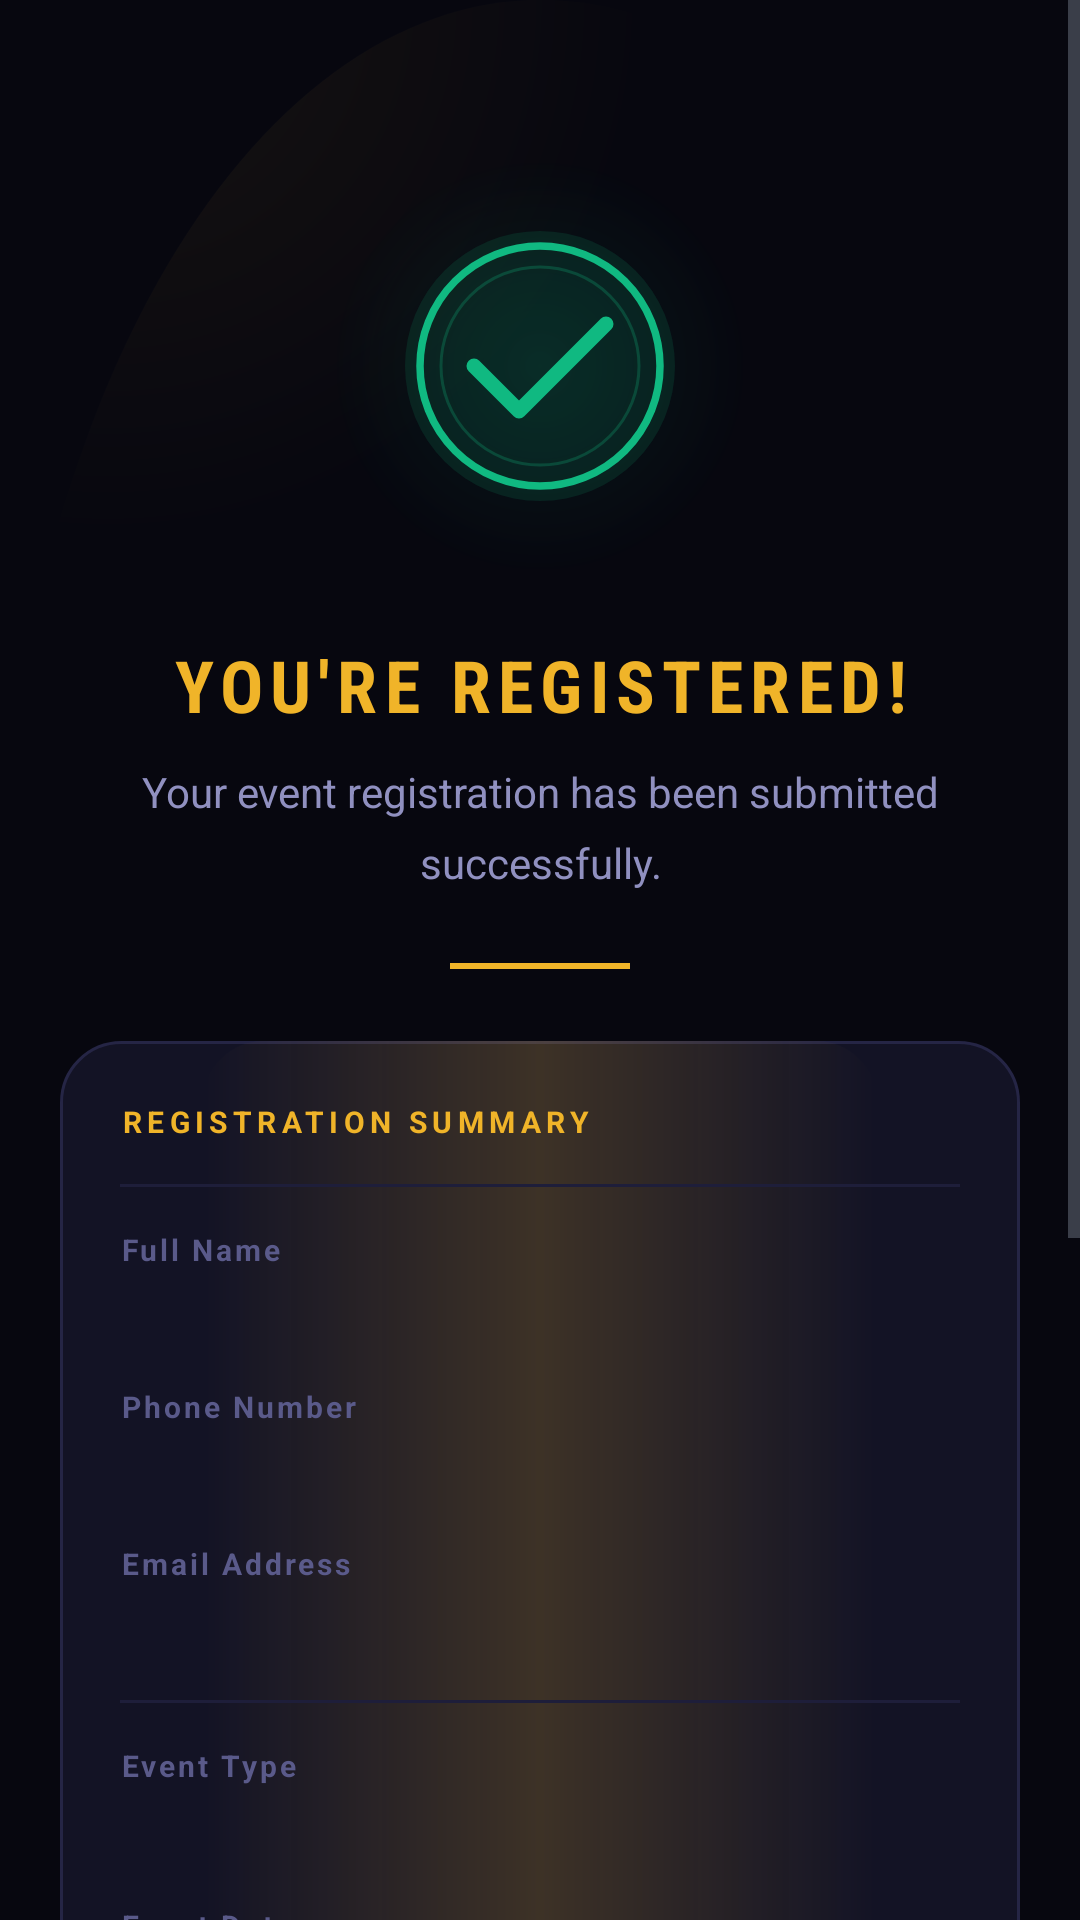

Produce the Android XML layout that renders to this screen, including the resource entries it uses.
<!-- AndroidManifest.xml: application theme Theme._2023CS28_SectionA -->
<!-- res/layout/activity_confirmation.xml -->
<?xml version="1.0" encoding="utf-8"?>
<ScrollView
    xmlns:android="http://schemas.android.com/apk/res/android"
    android:layout_width="match_parent"
    android:layout_height="match_parent"
    android:background="@drawable/bg_dark"
    android:fillViewport="true">

    <LinearLayout
        android:layout_width="match_parent"
        android:layout_height="wrap_content"
        android:orientation="vertical"
        android:gravity="center_horizontal"
        android:paddingStart="20dp"
        android:paddingEnd="20dp"
        android:paddingTop="52dp"
        android:paddingBottom="36dp">

        
        <FrameLayout
            android:layout_width="140dp"
            android:layout_height="140dp"
            android:layout_marginBottom="20dp">
            <View
                android:layout_width="140dp"
                android:layout_height="140dp"
                android:background="@drawable/success_glow_bg"
                android:alpha="0.6" />
            <ImageView
                android:id="@+id/ivSuccessCheck"
                android:layout_width="100dp"
                android:layout_height="100dp"
                android:layout_gravity="center"
                android:src="@drawable/ic_check_success"
                android:scaleType="fitCenter"
                android:contentDescription="Success" />
        </FrameLayout>

        <TextView
            android:layout_width="wrap_content"
            android:layout_height="wrap_content"
            android:text="@string/confirm_headline"
            android:textColor="#F0B429"
            android:textSize="24sp"
            android:textStyle="bold"
            android:letterSpacing="0.1"
            android:fontFamily="sans-serif-condensed"
            android:gravity="center"
            android:layout_marginBottom="10dp" />

        <TextView
            android:layout_width="280dp"
            android:layout_height="wrap_content"
            android:text="@string/confirm_success"
            android:textColor="#9090C0"
            android:textSize="14sp"
            android:gravity="center"
            android:lineSpacingMultiplier="1.4"
            android:layout_marginBottom="24dp" />

        <View
            android:layout_width="60dp"
            android:layout_height="2dp"
            android:background="#F0B429"
            android:layout_marginBottom="24dp" />

        
        <LinearLayout
            android:id="@+id/cardConfirmDetails"
            android:layout_width="match_parent"
            android:layout_height="wrap_content"
            android:orientation="vertical"
            android:background="@drawable/card_bg"
            android:padding="20dp"
            android:layout_marginBottom="24dp">

            <TextView
                android:layout_width="wrap_content"
                android:layout_height="wrap_content"
                android:text="REGISTRATION SUMMARY"
                android:textColor="#F0B429"
                android:textSize="10sp"
                android:textStyle="bold"
                android:letterSpacing="0.18"
                android:layout_marginBottom="14dp" />

            <View android:layout_width="match_parent" android:layout_height="1dp"
                android:background="#1E1E3A" android:layout_marginBottom="14dp" />

            
            <LinearLayout android:layout_width="match_parent" android:layout_height="wrap_content"
                android:orientation="vertical" android:layout_marginBottom="14dp">
                <TextView android:layout_width="wrap_content" android:layout_height="wrap_content"
                    android:text="@string/confirm_label_name" android:textColor="#5A5A8A"
                    android:textSize="10sp" android:letterSpacing="0.1" android:textStyle="bold"
                    android:layout_marginBottom="3dp" />
                <TextView android:id="@+id/tvConfirmName" android:layout_width="wrap_content"
                    android:layout_height="wrap_content" android:textColor="#F4F0FF"
                    android:textSize="16sp" android:textStyle="bold" />
            </LinearLayout>

            
            <LinearLayout android:layout_width="match_parent" android:layout_height="wrap_content"
                android:orientation="vertical" android:layout_marginBottom="14dp">
                <TextView android:layout_width="wrap_content" android:layout_height="wrap_content"
                    android:text="@string/confirm_label_phone" android:textColor="#5A5A8A"
                    android:textSize="10sp" android:letterSpacing="0.1" android:textStyle="bold"
                    android:layout_marginBottom="3dp" />
                <TextView android:id="@+id/tvConfirmPhone" android:layout_width="wrap_content"
                    android:layout_height="wrap_content" android:textColor="#F4F0FF" android:textSize="16sp" />
            </LinearLayout>

            
            <LinearLayout android:layout_width="match_parent" android:layout_height="wrap_content"
                android:orientation="vertical" android:layout_marginBottom="14dp">
                <TextView android:layout_width="wrap_content" android:layout_height="wrap_content"
                    android:text="@string/confirm_label_email" android:textColor="#5A5A8A"
                    android:textSize="10sp" android:letterSpacing="0.1" android:textStyle="bold"
                    android:layout_marginBottom="3dp" />
                <TextView android:id="@+id/tvConfirmEmail" android:layout_width="wrap_content"
                    android:layout_height="wrap_content" android:textColor="#F4F0FF" android:textSize="16sp" />
            </LinearLayout>

            <View android:layout_width="match_parent" android:layout_height="1dp"
                android:background="#1E1E3A" android:layout_marginBottom="14dp" />

            
            <LinearLayout android:layout_width="match_parent" android:layout_height="wrap_content"
                android:orientation="vertical" android:layout_marginBottom="14dp">
                <TextView android:layout_width="wrap_content" android:layout_height="wrap_content"
                    android:text="@string/confirm_label_event" android:textColor="#5A5A8A"
                    android:textSize="10sp" android:letterSpacing="0.1" android:textStyle="bold"
                    android:layout_marginBottom="3dp" />
                <TextView android:id="@+id/tvConfirmEvent" android:layout_width="wrap_content"
                    android:layout_height="wrap_content" android:textColor="#F0B429"
                    android:textSize="17sp" android:textStyle="bold" />
            </LinearLayout>

            
            <LinearLayout android:layout_width="match_parent" android:layout_height="wrap_content"
                android:orientation="vertical" android:layout_marginBottom="14dp">
                <TextView android:layout_width="wrap_content" android:layout_height="wrap_content"
                    android:text="@string/confirm_label_date" android:textColor="#5A5A8A"
                    android:textSize="10sp" android:letterSpacing="0.1" android:textStyle="bold"
                    android:layout_marginBottom="3dp" />
                <TextView android:id="@+id/tvConfirmDate" android:layout_width="wrap_content"
                    android:layout_height="wrap_content" android:textColor="#F4F0FF" android:textSize="16sp" />
            </LinearLayout>

            
            <LinearLayout android:layout_width="match_parent" android:layout_height="wrap_content"
                android:orientation="vertical" android:layout_marginBottom="16dp">
                <TextView android:layout_width="wrap_content" android:layout_height="wrap_content"
                    android:text="@string/confirm_label_gender" android:textColor="#5A5A8A"
                    android:textSize="10sp" android:letterSpacing="0.1" android:textStyle="bold"
                    android:layout_marginBottom="3dp" />
                <TextView android:id="@+id/tvConfirmGender" android:layout_width="wrap_content"
                    android:layout_height="wrap_content" android:textColor="#F4F0FF" android:textSize="16sp" />
            </LinearLayout>

            <View android:layout_width="match_parent" android:layout_height="1dp"
                android:background="#1E1E3A" android:layout_marginBottom="14dp" />

            
            <TextView android:layout_width="wrap_content" android:layout_height="wrap_content"
                android:text="@string/confirm_label_image" android:textColor="#5A5A8A"
                android:textSize="10sp" android:letterSpacing="0.1" android:textStyle="bold"
                android:layout_marginBottom="10dp" />

            <ImageView
                android:id="@+id/ivConfirmImage"
                android:layout_width="80dp"
                android:layout_height="80dp"
                android:background="@drawable/image_placeholder_bg"
                android:scaleType="centerCrop"
                android:contentDescription="Profile image" />

        </LinearLayout>

        
        <Button
            android:id="@+id/btnBackHome"
            android:layout_width="match_parent"
            android:layout_height="52dp"
            android:text="@string/btn_back_home"
            android:textColor="#F0B429"
            android:textSize="14sp"
            android:textStyle="bold"
            android:background="@drawable/btn_gold_outline"
            android:stateListAnimator="@null" />

    </LinearLayout>
</ScrollView>
<!-- resources referenced by this layout -->
<resources>
  <!-- drawable btn_gold_outline (drawable) -->
  <?xml version="1.0" encoding="utf-8"?>
  <selector xmlns:android="http://schemas.android.com/apk/res/android">
      <item android:state_pressed="true">
          <shape android:shape="rectangle">
              <corners android:radius="32dp" />
              <solid android:color="#1AF0B429" />
              <stroke android:width="1.5dp" android:color="#F5C84A" />
          </shape>
      </item>
      <item>
          <shape android:shape="rectangle">
              <corners android:radius="32dp" />
              <solid android:color="#0DF0B429" />
              <stroke android:width="1.5dp" android:color="#F0B429" />
          </shape>
      </item>
  </selector>
  <!-- drawable card_bg (drawable) -->
  <?xml version="1.0" encoding="utf-8"?>
  <layer-list xmlns:android="http://schemas.android.com/apk/res/android">
      
      <item>
          <shape android:shape="rectangle">
              <corners android:radius="20dp" />
              <solid android:color="#131325" />
              <stroke android:width="1dp" android:color="#252545" />
          </shape>
      </item>
      
      <item
          android:left="48dp"
          android:right="48dp"
          android:bottom="18dp">
          <shape android:shape="rectangle">
              <corners android:topLeftRadius="20dp" android:topRightRadius="20dp"
                  android:bottomLeftRadius="0dp" android:bottomRightRadius="0dp" />
              <gradient
                  android:angle="0"
                  android:startColor="#00F0B429"
                  android:centerColor="#30F0B429"
                  android:endColor="#00F0B429" />
          </shape>
      </item>
  </layer-list>
  <!-- drawable image_placeholder_bg (drawable) -->
  <?xml version="1.0" encoding="utf-8"?>
  <layer-list xmlns:android="http://schemas.android.com/apk/res/android">
      <item>
          <shape android:shape="oval">
              <solid android:color="#0D0D20" />
              <stroke android:width="2dp" android:color="#252545" />
          </shape>
      </item>
      
      <item android:left="12dp" android:top="12dp" android:right="12dp" android:bottom="12dp">
          <shape android:shape="oval">
              <solid android:color="#00000000" />
              <stroke android:width="1dp" android:color="#40F0B429" />
          </shape>
      </item>
  </layer-list>
  <!-- drawable success_glow_bg (drawable) -->
  <?xml version="1.0" encoding="utf-8"?>
  <layer-list xmlns:android="http://schemas.android.com/apk/res/android">
      <item>
          <shape android:shape="oval">
              <gradient
                  android:type="radial"
                  android:gradientRadius="50%p"
                  android:centerX="0.5"
                  android:centerY="0.5"
                  android:startColor="#3010B981"
                  android:endColor="#0010B981" />
          </shape>
      </item>
  </layer-list>
  <string name="btn_back_home">Back to Home</string>
  <string name="confirm_headline">YOU\'RE REGISTERED!</string>
  <string name="confirm_label_date">Event Date</string>
  <string name="confirm_label_email">Email Address</string>
  <string name="confirm_label_event">Event Type</string>
  <string name="confirm_label_gender">Gender</string>
  <string name="confirm_label_image">Profile Image</string>
  <string name="confirm_label_name">Full Name</string>
  <string name="confirm_label_phone">Phone Number</string>
  <string name="confirm_success">Your event registration has been submitted successfully.</string>
  <style name="Theme._2023CS28_SectionA" parent="Base.Theme._2023CS28_SectionA" />
  <color name="colorPrimary">#F0B429</color>
  <color name="colorTextOnPrimary">#FFFFFF</color>
  <color name="colorPrimaryDark">#B8891F</color>
  <color name="colorSecondary">#0EA5E9</color>
  <color name="colorCard">#FFFFFF</color>
  <color name="colorText">#111827</color>
  <color name="colorBg">#FFFFFF</color>
  <color name="colorTextSecondary">#6B7280</color>
  <color name="colorTextMuted">#D1D5DB</color>
</resources>
